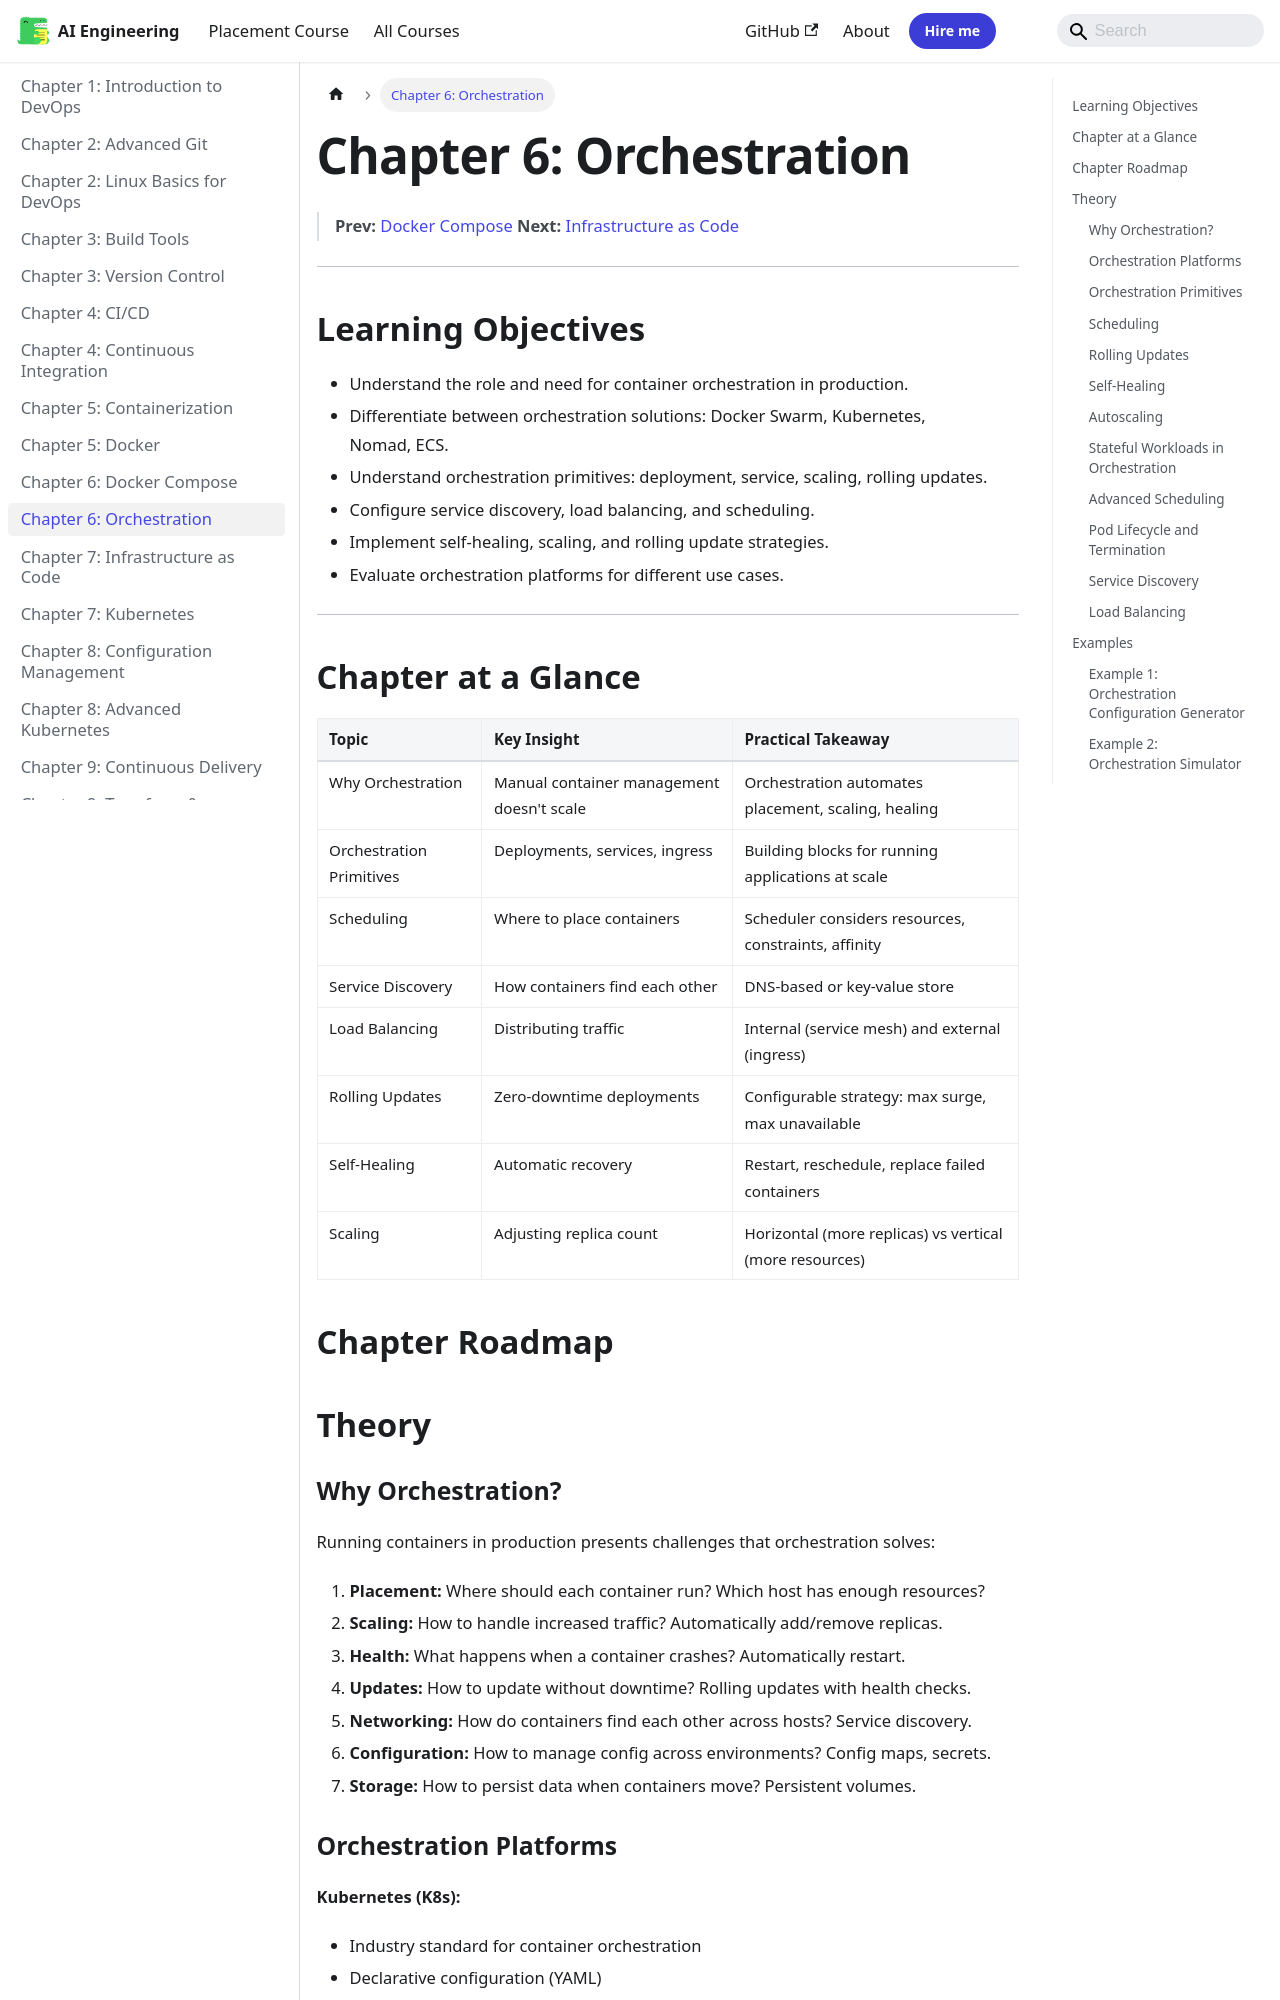

repository: Raushan666java/ai-engineering-journey · page: devops/06-orchestration/index.html · generator: mkdocs

---
description: "Choosing the right orchestration platform depends on team maturity, scale, and cloud strategy. The following tool compares orchestration platforms across"
---

# Chapter 6: Orchestration

> **Prev:** [Docker Compose](./06-docker-compose.md)
> **Next:** [Infrastructure as Code](./07-infrastructure-as-code.md)

---

## Learning Objectives

- Understand the role and need for container orchestration in production.
- Differentiate between orchestration solutions: Docker Swarm, Kubernetes, Nomad, ECS.
- Understand orchestration primitives: deployment, service, scaling, rolling updates.
- Configure service discovery, load balancing, and scheduling.
- Implement self-healing, scaling, and rolling update strategies.
- Evaluate orchestration platforms for different use cases.

---

## Chapter at a Glance

| Topic | Key Insight | Practical Takeaway |
|-------|-------------|-------------------|
| Why Orchestration | Manual container management doesn't scale | Orchestration automates placement, scaling, healing |
| Orchestration Primitives | Deployments, services, ingress | Building blocks for running applications at scale |
| Scheduling | Where to place containers | Scheduler considers resources, constraints, affinity |
| Service Discovery | How containers find each other | DNS-based or key-value store |
| Load Balancing | Distributing traffic | Internal (service mesh) and external (ingress) |
| Rolling Updates | Zero-downtime deployments | Configurable strategy: max surge, max unavailable |
| Self-Healing | Automatic recovery | Restart, reschedule, replace failed containers |
| Scaling | Adjusting replica count | Horizontal (more replicas) vs vertical (more resources) |

## Chapter Roadmap

```mermaid
flowchart LR
    A[Orchestration Platforms] --> B[Kubernetes]
    A --> C[Docker Swarm]
    A --> D[Nomad]
    A --> E[Amazon ECS]
    B --> F[Pods]
    B --> G[Deployments]
    B --> H[Services]
    B --> I[ConfigMaps]
    F & G & H --> J[Scaling]
    J --> K[Rolling Updates]
    K --> L[Self-Healing]
    L --> M[Service Discovery]
```

## Theory

### Why Orchestration?


Running containers in production presents challenges that orchestration solves:

1. **Placement:** Where should each container run? Which host has enough resources?
2. **Scaling:** How to handle increased traffic? Automatically add/remove replicas.
3. **Health:** What happens when a container crashes? Automatically restart.
4. **Updates:** How to update without downtime? Rolling updates with health checks.
5. **Networking:** How do containers find each other across hosts? Service discovery.
6. **Configuration:** How to manage config across environments? Config maps, secrets.
7. **Storage:** How to persist data when containers move? Persistent volumes.
